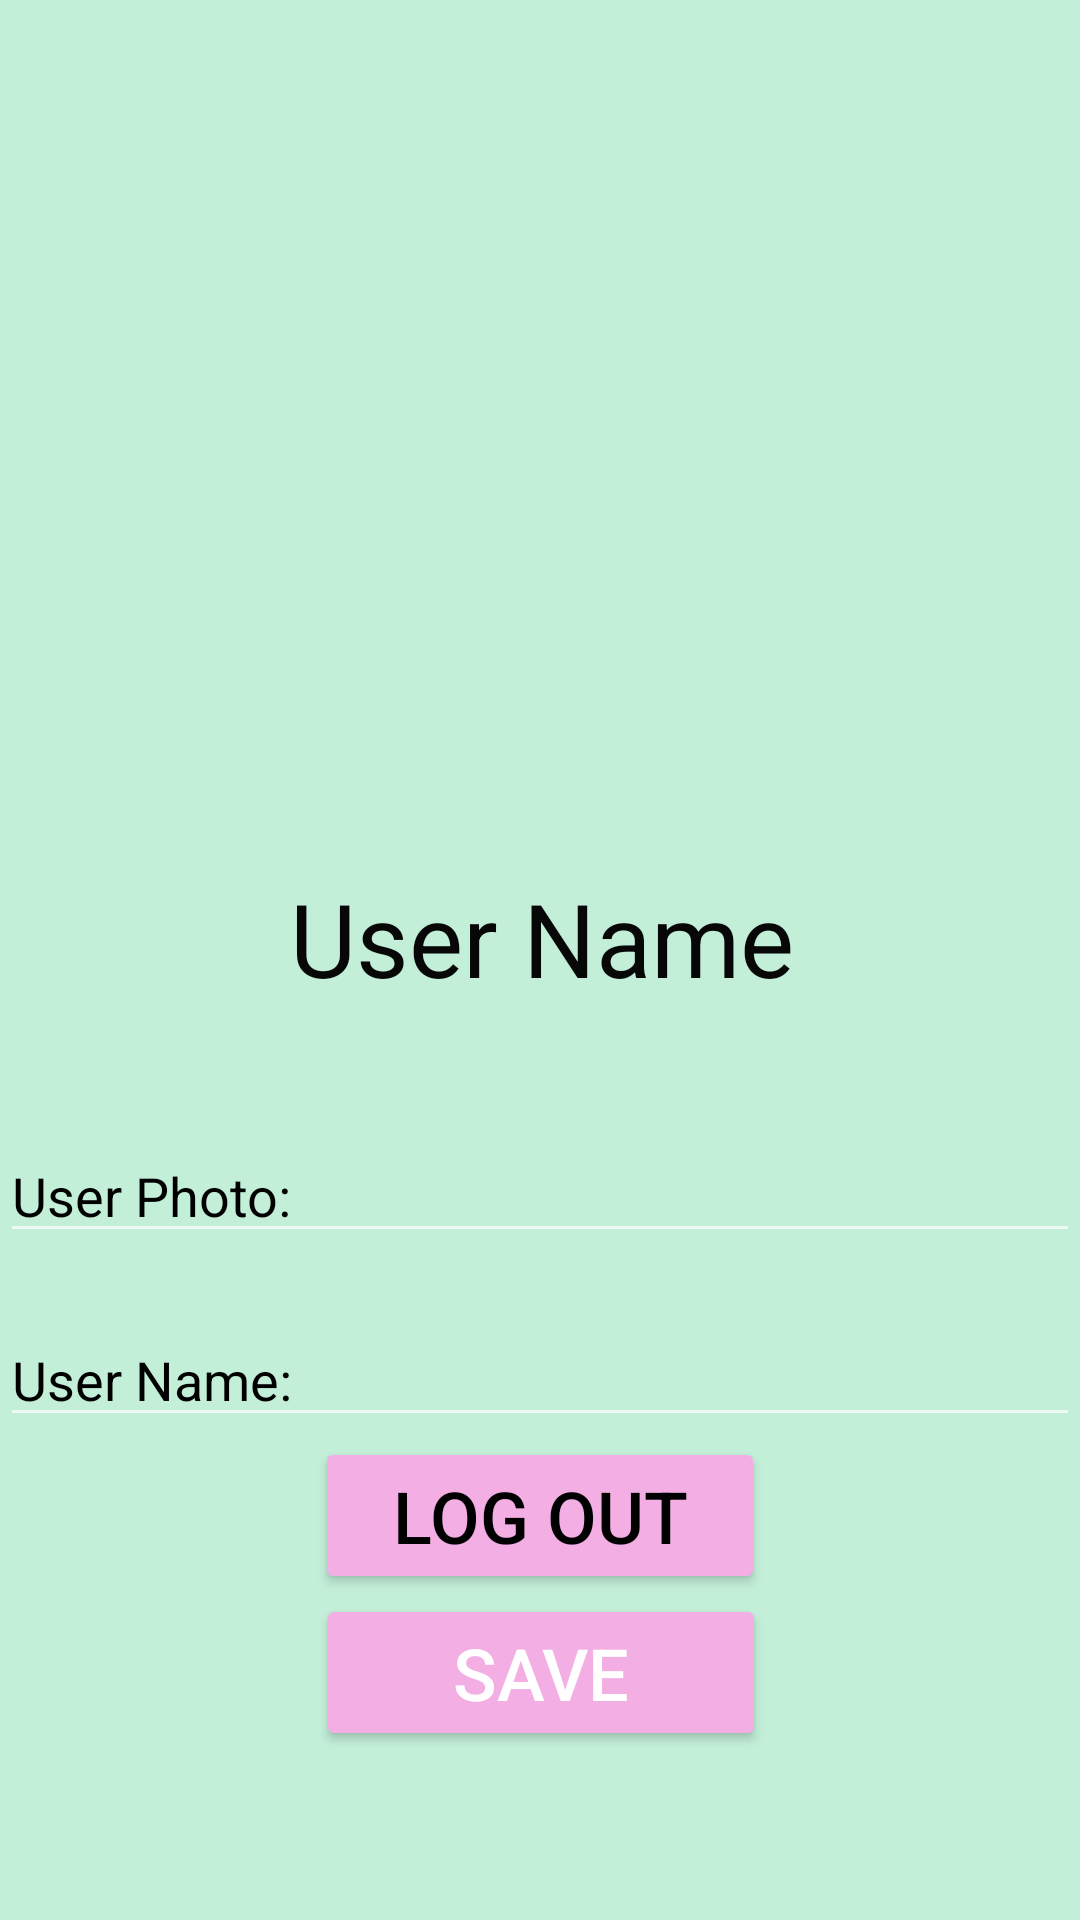

Here is an Android app screen rendered from its layout file. Give the layout XML and the strings, colors and styles it references.
<!-- AndroidManifest.xml: application theme Theme.MyApplicationPlanets -->
<!-- res/layout/fragment_first.xml -->
<?xml version="1.0" encoding="utf-8"?>
<androidx.constraintlayout.widget.ConstraintLayout xmlns:android="http://schemas.android.com/apk/res/android"
    xmlns:app="http://schemas.android.com/apk/res-auto"
    xmlns:tools="http://schemas.android.com/tools"
    android:layout_width="match_parent"
    android:layout_height="match_parent"
    android:background="#C3EFD9">


    <ImageView
        android:id="@+id/imageView"
        android:layout_width="290dp"
        android:layout_height="244dp"
        android:layout_marginTop="75dp"
        android:layout_marginBottom="31dp"
        app:layout_constraintBottom_toTopOf="@+id/user"
        app:layout_constraintEnd_toEndOf="parent"
        app:layout_constraintStart_toStartOf="parent"
        app:layout_constraintTop_toTopOf="parent"
        app:srcCompat="@drawable/ic_launcher_foreground"
        tools:ignore="MissingConstraints" />

    <TextView
        android:id="@+id/user"
        android:layout_width="wrap_content"
        android:layout_height="wrap_content"
        android:layout_marginStart="177dp"
        android:layout_marginEnd="176dp"
        android:layout_marginBottom="41dp"
        android:text="User Name"
        android:textColor="#070707"
        android:textSize="34sp"
        app:layout_constraintBottom_toTopOf="@+id/userphoto"
        app:layout_constraintEnd_toEndOf="parent"
        app:layout_constraintStart_toStartOf="parent"
        app:layout_constraintTop_toBottomOf="@+id/imageView"
        tools:ignore="MissingConstraints" />

    <EditText
        android:id="@+id/userphoto"
        android:layout_width="0dp"
        android:layout_height="wrap_content"
        android:layout_marginBottom="20dp"
        android:hint="User Photo:"
        android:textColorHint="@color/black"
        app:layout_constraintBottom_toTopOf="@+id/username"
        app:layout_constraintEnd_toEndOf="parent"
        app:layout_constraintStart_toStartOf="parent"
        app:layout_constraintTop_toBottomOf="@+id/user"
        tools:ignore="MissingConstraints" />

    <EditText
        android:id="@+id/username"
        android:layout_width="0dp"
        android:layout_height="wrap_content"
        android:layout_marginBottom="221dp"
        android:hint="User Name:"
        android:textColorHint="@color/black"
        app:layout_constraintBottom_toBottomOf="parent"
        app:layout_constraintEnd_toEndOf="parent"
        app:layout_constraintStart_toStartOf="parent"
        app:layout_constraintTop_toBottomOf="@+id/userphoto" />

    <Button
        android:id="@+id/logout"
        android:layout_width="150dp"
        android:layout_height="wrap_content"
        android:layout_marginBottom="26dp"
        android:backgroundTint="#F3AEE4"
        android:text="Log Out"
        android:textColor="@color/black"
        android:textSize="24sp"
        app:layout_constraintEnd_toEndOf="parent"
        app:layout_constraintStart_toStartOf="parent"
        app:layout_constraintTop_toBottomOf="@+id/username" />

    <Button
        android:id="@+id/button2"
        android:layout_width="150dp"
        android:layout_height="wrap_content"
        android:layout_marginBottom="10dp"
        android:backgroundTint="#F3AEE4"
        android:text="Save"
        android:textSize="24sp"
        app:layout_constraintEnd_toEndOf="parent"
        app:layout_constraintHorizontal_bias="0.501"
        app:layout_constraintStart_toStartOf="parent"
        app:layout_constraintTop_toBottomOf="@+id/logout" />


</androidx.constraintlayout.widget.ConstraintLayout>
<!-- resources referenced by this layout -->
<resources>
  <color name="black">#FF000000</color>
  <style name="Theme.MyApplicationPlanets" parent="Theme.MaterialComponents.NoActionBar">
          
          <item name="colorPrimary">@color/purple_500</item>
          <item name="colorPrimaryVariant">@color/purple_700</item>
          
          <item name="colorSecondary">@color/teal_200</item>
          <item name="colorSecondaryVariant">@color/teal_700</item>
          <item name="colorOnSecondary">@color/black</item>
          
          <item name="android:statusBarColor" tools:targetApi="l">?attr/colorPrimaryVariant</item>
          
          <item name="android:windowFullscreen">true</item>
          <item name="android:windowTranslucentNavigation">true</item>
          <item name="android:windowTranslucentStatus">true</item>
      </style>
  <color name="purple_500">#FF6200EE</color>
  <color name="purple_700">#FF3700B3</color>
  <color name="teal_200">#FF03DAC5</color>
  <color name="teal_700">#FF018786</color>
</resources>
